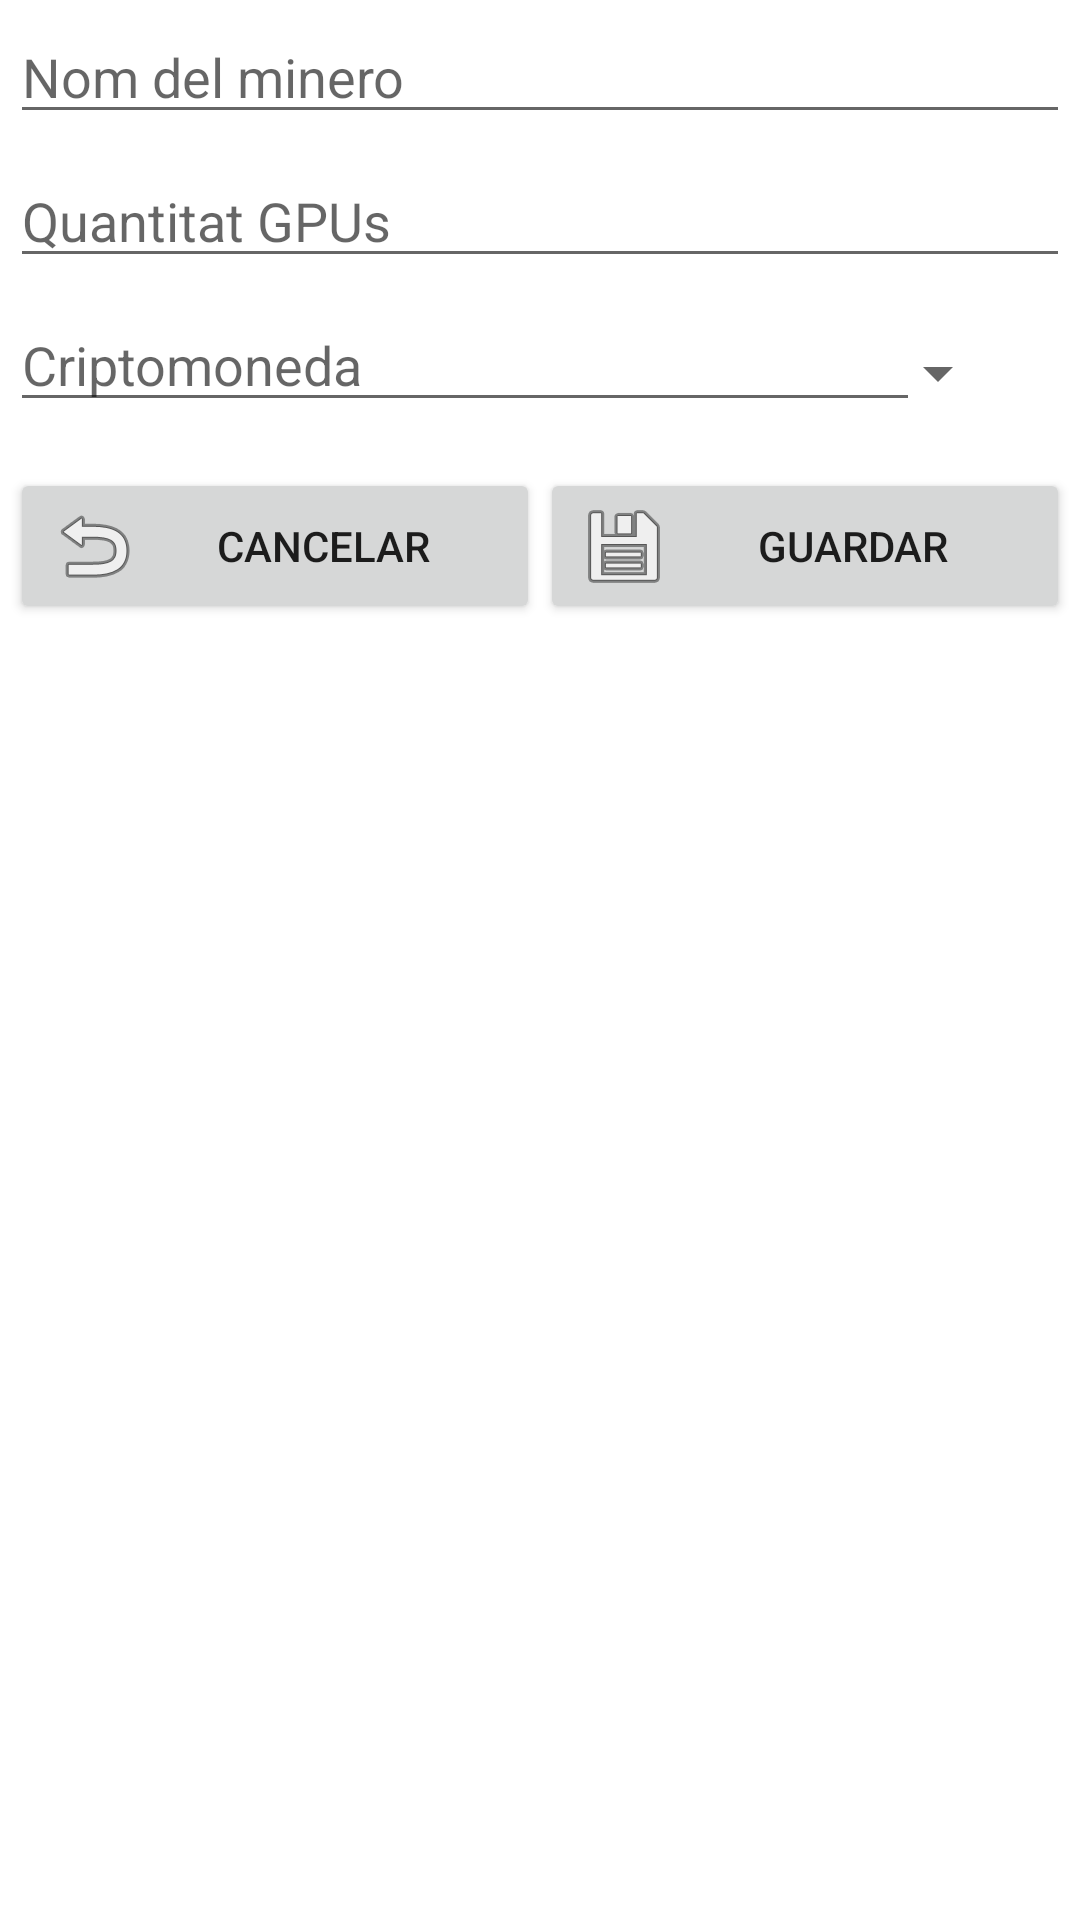

The Android layout XML behind this screen, and the referenced resources:
<!-- AndroidManifest.xml: application theme AppTheme -->
<!-- res/layout/activity_afegeix_minero.xml -->
<?xml version="1.0" encoding="utf-8"?>
<ScrollView xmlns:android="http://schemas.android.com/apk/res/android"
    xmlns:app="http://schemas.android.com/apk/res-auto"
    xmlns:tools="http://schemas.android.com/tools"
    android:id="@+id/ScrollView01"
    android:layout_width="match_parent"
    android:layout_height="match_parent"
    android:scrollbars="vertical">

    <LinearLayout
        android:layout_width="match_parent"
        android:orientation="vertical"
        android:layout_height="match_parent">

        <LinearLayout
            android:id="@+id/linear1"
            android:layout_marginVertical="10px"
            android:layout_marginHorizontal="10px"
            android:layout_width="match_parent"
            android:layout_height="wrap_content"
            android:orientation="horizontal">

            <EditText
                android:id="@+id/nomMinero"
                android:layout_width="match_parent"
                android:layout_height="wrap_content"
                android:hint="Nom del minero"
                android:text=""/>


        </LinearLayout>

        <LinearLayout
            android:id="@+id/linear2"
            android:layout_marginVertical="10px"
            android:layout_marginHorizontal="10px"
            android:layout_width="match_parent"
            android:layout_height="wrap_content"
            android:orientation="horizontal">

            <EditText
                android:id="@+id/qtyGPU"
                android:hint="Quantitat GPUs"
                android:inputType="number"
                android:layout_width="match_parent"
                android:layout_height="wrap_content"
                android:text=""/>


        </LinearLayout>

        <LinearLayout
            android:id="@+id/linear3"
            android:layout_marginVertical="10px"
            android:layout_marginHorizontal="10px"
            android:layout_width="match_parent"
            android:layout_height="wrap_content"
            android:orientation="horizontal">
            <AutoCompleteTextView
                android:layout_weight="1"
                android:id="@+id/editCrypto"
                android:hint="Criptomoneda"
                android:layout_width="0dp"
                android:layout_height= "wrap_content"/>
            <Spinner
                android:layout_marginRight="20dp"
                android:layout_width="30dp"
                android:layout_height="50dp"
                android:id="@+id/spinnerCrypto"
                android:spinnerMode="dropdown"/>
        </LinearLayout>


        <LinearLayout
            android:id="@+id/linear7"
            android:layout_marginVertical="10px"
            android:layout_marginHorizontal="10px"
            android:layout_width="match_parent"
            android:layout_height="wrap_content"
            android:weightSum="2"
            android:orientation="horizontal">

            <Button
                android:id="@+id/btnCancelar"
                android:layout_width="0dp"
                android:layout_height="wrap_content"
                android:drawableLeft="@android:drawable/ic_menu_revert"
                android:layout_weight="1"
                android:text="Cancelar"/>
            <Button
                android:id="@+id/btnGuardar"
                android:layout_width="0dp"
                android:layout_height="wrap_content"
                android:drawableLeft="@android:drawable/ic_menu_save"
                android:layout_weight="1"
                android:text="Guardar"/>
        </LinearLayout>

    </LinearLayout>
</ScrollView>
<!-- resources referenced by this layout -->
<resources>
  <style name="AppTheme" parent="Theme.MaterialComponents.DayNight.DarkActionBar">
          
          <item name="colorPrimary">#619eff</item>
          <item name="colorPrimaryVariant">#3d88ff</item>
          <item name="colorOnPrimary">@color/white</item>
          
          <item name="colorSecondary">#619eff</item>
          <item name="colorSecondaryVariant">#3d88ff</item>
          <item name="colorOnSecondary">@color/black</item>
          
          <item name="android:statusBarColor" tools:targetApi="l">?attr/colorPrimaryVariant</item>
  
          
      </style>
  <!-- not gathered from this repository: default colours our renderer supplied (Android Studio template values) -->
  <color name="black">#FF000000</color>
  <color name="white">#FFFFFFFF</color>
</resources>
